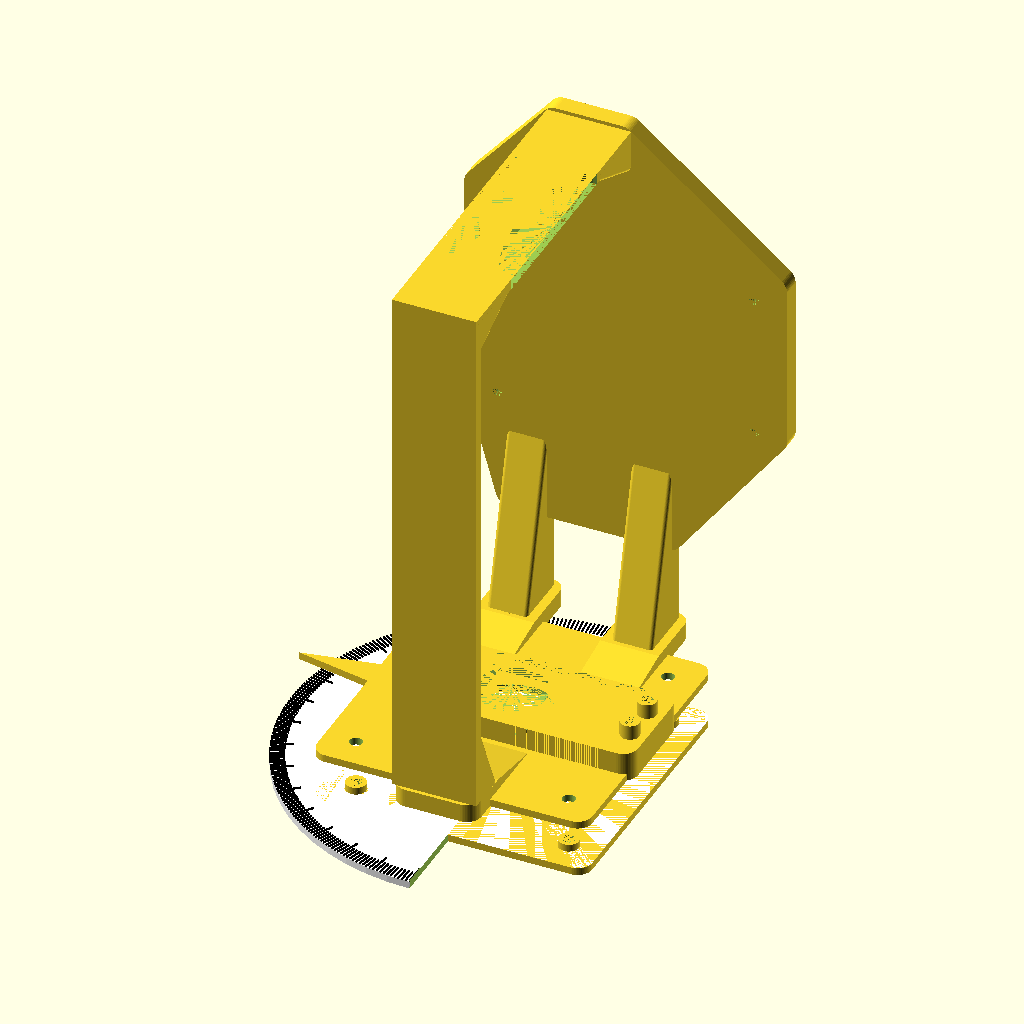
Cell 1: the model at its default parameters.
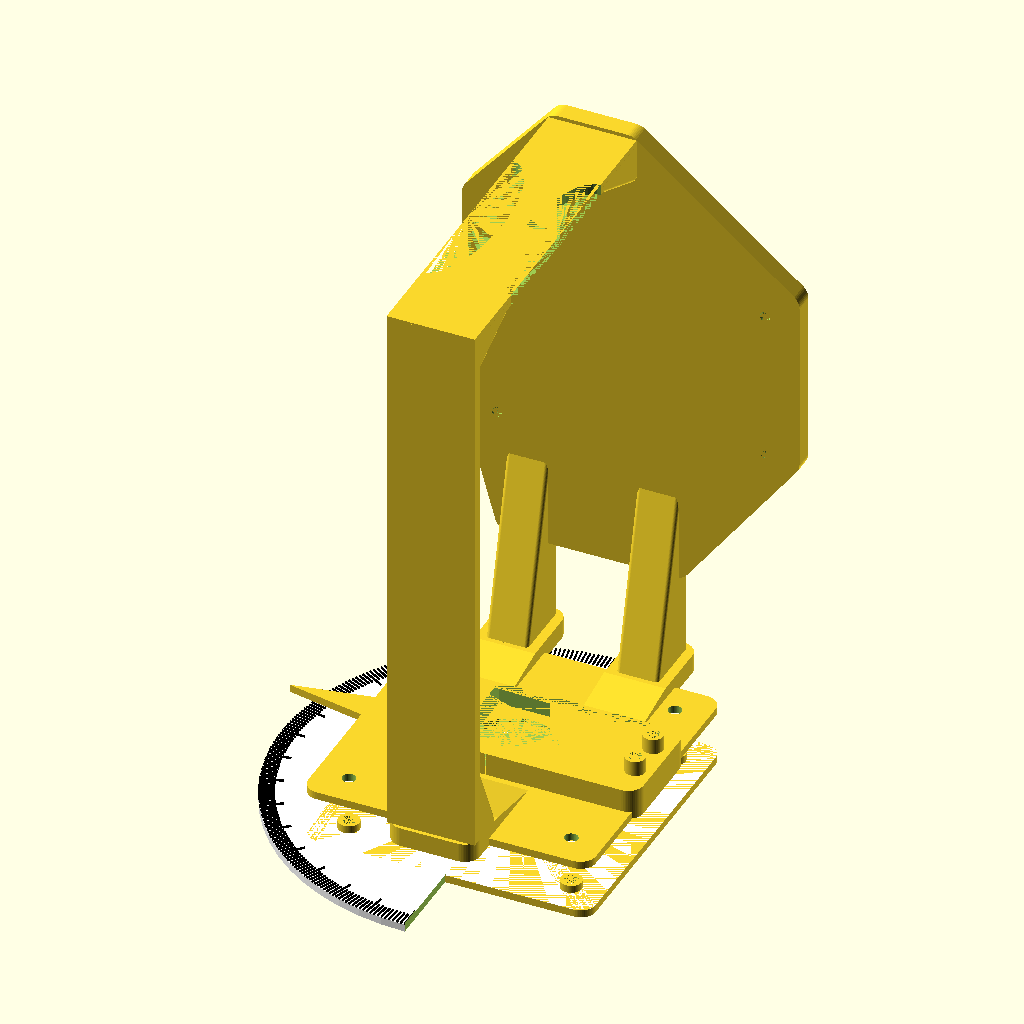
Cell 2: show_tripod_mount = false (everything else at default).
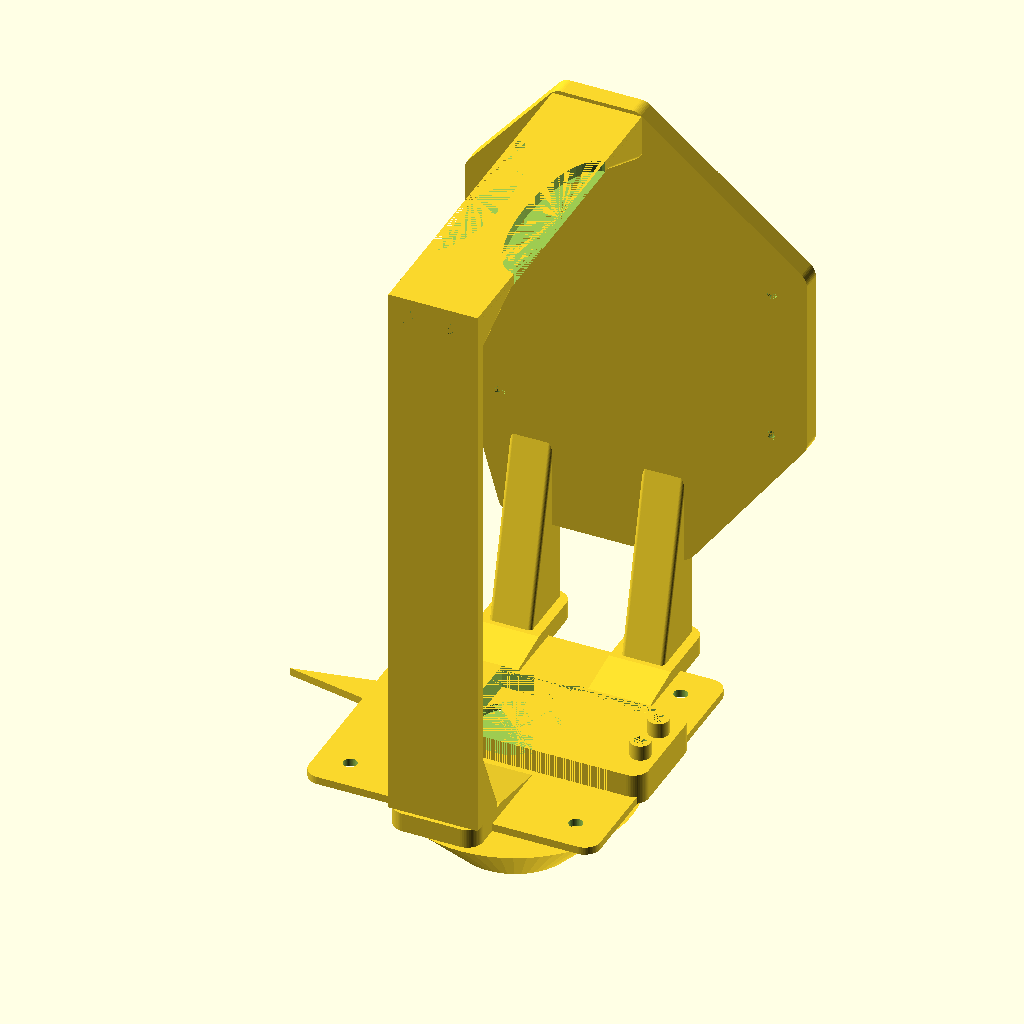
Cell 3: show_bottom_platform = false (everything else at default).
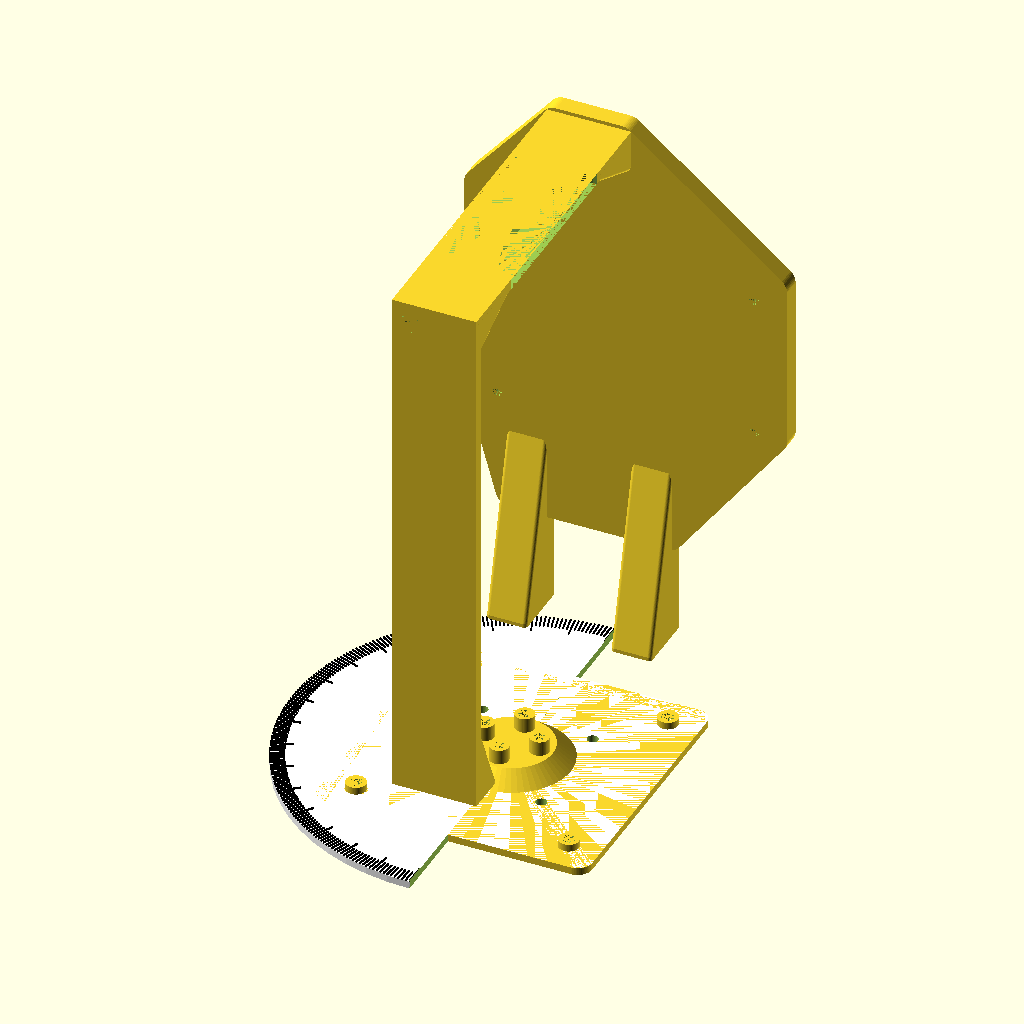
Cell 4: the same model with show_top_platform = false.
All cells are drawn from the same view direction (rotation 55°, 0°, 25°, orthographic, colour scheme Cornfield), but the view is re-fitted for each cell, so position and scale can differ between cells as well as the parameter.
OpenSCAD source file CAD/platform.scad:
show_tripod_mount=true;
show_bottom_platform=true;
show_top_platform=true;
show_lidar_mount=true;
show_beam1=true;
show_beam2=true;

// Extra width for mount: 1mm
mount_width = 1;
mount_offset = 1;
$fn=60;

module screw_mount_cylinder(h, d, fw=mount_width) {
    cylinder(h=h+fw, r=d/2 + mount_width);
}

module screw_mount(h, d, fw=mount_width) {
    difference() {
        screw_mount_cylinder(h,d,fw);
        translate([0,0,fw])
            cylinder(h=h, r=d/2);
    }
}

// quarter inch screw mount
module tripod_mount(w,screw_distance,screw_height,screw_socket_size=/*M3*/5) {
    union() {
        rotate([180,0,0])
        translate([screw_distance/2,screw_distance/2,-screw_height-mount_width])
            screw_mount(screw_height,screw_socket_size);
        rotate([180,0,0])
        translate([-screw_distance/2,screw_distance/2,-screw_height-mount_width])
            screw_mount(screw_height,screw_socket_size);
        rotate([180,0,0])
        translate([screw_distance/2,-screw_distance/2,-screw_height-mount_width])
            screw_mount(screw_height,screw_socket_size);
        rotate([180,0,0])
        translate([-screw_distance/2,-screw_distance/2,-screw_height-mount_width])
            screw_mount(screw_height,screw_socket_size);
        translate([0,0,1.3])
            screw_mount(12.7, 8);
        difference() {
            cylinder(h=15,r1=w,r2=w*0.50);
            translate([0,0,1.3])
                screw_mount_cylinder(12.7, 8-mount_width);
            translate([screw_distance/2,screw_distance/2,0])
                screw_mount_cylinder(screw_height,screw_socket_size-mount_width*2);
            translate([-screw_distance/2,screw_distance/2,0])
                screw_mount_cylinder(screw_height,screw_socket_size-mount_width*2);
            translate([screw_distance/2,-screw_distance/2,0])
                screw_mount_cylinder(screw_height,screw_socket_size-mount_width*2);
            translate([-screw_distance/2,-screw_distance/2,0])
                screw_mount_cylinder(screw_height,screw_socket_size-mount_width*2);
        }
    }
}

module mount_plattform(w,screw_offset,screw_distance,screw_size=/*M3*/3.5) {
    union() {
        if (screw_offset>0) {
            translate([(screw_distance/2),(screw_distance/2),0])
                screw_mount(screw_offset,screw_size,0);
            translate([-(screw_distance/2),(screw_distance/2),0])
                screw_mount(screw_offset,screw_size,0);
            translate([(screw_distance/2),-(screw_distance/2),0])
                screw_mount(screw_offset,screw_size,0);
            translate([-(screw_distance/2),-(screw_distance/2),0])
                screw_mount(screw_offset,screw_size,0);
        }
        difference() {
            translate([0,0,-1.5])
                minkowski() {
                    cube([w-8,w-8,1], true);
                    cylinder(1,r=4);
                }
            translate([(screw_distance/2),(screw_distance/2),-3])
                screw_mount_cylinder(screw_offset+3,screw_size-mount_width*2);
            translate([-(screw_distance/2),(screw_distance/2),-3])
                screw_mount_cylinder(screw_offset+3,screw_size-mount_width*2);
            translate([(screw_distance/2),-(screw_distance/2),-3])
                screw_mount_cylinder(screw_offset+3,screw_size-mount_width*2);
            translate([-(screw_distance/2),-(screw_distance/2),-3])
                screw_mount_cylinder(screw_offset+3,screw_size-mount_width*2);
        }
    }
}


module servo_mount(w,h,screw_distance,screw_height,screw_socket_size=/*M2*/3.2) {
    screw_offset=h-1;
    top_widht=screw_distance/2+screw_socket_size/2+mount_width*2;
    union() {
        translate([(screw_distance/2),0,screw_offset])
            screw_mount(screw_height, screw_socket_size);
        translate([-(screw_distance/2),0,screw_offset])
            screw_mount(screw_height, screw_socket_size);
        translate([0,(screw_distance/2),screw_offset])
            screw_mount(screw_height, screw_socket_size);
        translate([0,-(screw_distance/2),screw_offset])
            screw_mount(screw_height, screw_socket_size);
        difference() {
            cylinder(h, r1=w/2,r2=top_widht);
            translate([(screw_distance/2),0,screw_offset])
                screw_mount_cylinder(screw_height, screw_socket_size-mount_width);
            translate([-(screw_distance/2),0,screw_offset])
                screw_mount_cylinder(screw_height, screw_socket_size-mount_width);
            translate([0,(screw_distance/2),screw_offset])
                screw_mount_cylinder(screw_height, screw_socket_size-mount_width);
            translate([0,-(screw_distance/2),screw_offset])
                screw_mount_cylinder(screw_height, screw_socket_size-mount_width);
        }
    }
}

module servo_frame(w,l,h,hw1,hw2,screw_position,screw_distance,screw_offset=2,screw_height=4,screw_socket_size=/*M2*/3.2) {
    union() {
        translate([l/2+screw_position,(screw_distance/2),h-screw_height-mount_width+screw_offset])
            screw_mount(screw_height, screw_socket_size);
        translate([l/2+screw_position,-(screw_distance/2),h-screw_height-mount_width+screw_offset])
            screw_mount(screw_height, screw_socket_size);
        translate([-l/2-screw_position,(screw_distance/2),h-screw_height-mount_width+screw_offset])
            screw_mount(screw_height, screw_socket_size);
        translate([-l/2-screw_position,-(screw_distance/2),h-screw_height-mount_width+screw_offset])
            screw_mount(screw_height, screw_socket_size);
        difference() {
            translate([0,0,(h-1-screw_offset)/2-1])
                // unline the other plattform, be at least as thick as screws to ensure it prints a good floor
                minkowski() {
                    cube([l*1.25,w,h-1-screw_offset+2],center=true);
                    cylinder(1,r=4);
                }
            translate([-10,0,0])
                cylinder(h=h-screw_offset,r1=hw1,r2=hw2);
            translate([-10,0,-2])
                cylinder(h=2,r=hw1);
            translate([0,0,h/2-screw_offset])
                cube([l,w+8,h],center=true);
            translate([l/2+screw_position,(screw_distance/2),h-screw_height-mount_width+screw_offset])
                screw_mount_cylinder(screw_height, screw_socket_size-mount_width);
            translate([l/2+screw_position,-(screw_distance/2),h-screw_height-mount_width+screw_offset])
                screw_mount_cylinder(screw_height, screw_socket_size-mount_width);
            translate([-l/2-screw_position,(screw_distance/2),h-screw_height-mount_width+screw_offset])
                screw_mount_cylinder(screw_height, screw_socket_size-mount_width);
            translate([-l/2-screw_position,-(screw_distance/2),h-screw_height-mount_width+screw_offset])
                screw_mount_cylinder(screw_height, screw_socket_size-mount_width);
        }
    }
}

module measurement_ring(w,h,screw_distance,screw_socket_size=/*M3*/3.7) {
    difference() {
        union() {
            color("white")
            cylinder(h=h,r=w/2);
            color("black")
            for (tick=[0:1:180]) {
                rotate(tick,[0,0,1])
                    translate([0,(w/2)-2,2.2])
                    if (tick % 10 == 0) {
                        translate([0,-1,0])
                            cube([0.4,6,0.4], center=true);
                    } else {
                        cube([0.4,4,0.4], center=true);
                    }
            }
        }
        translate([w/4,0,1])
            cube([w/2,w,h*2],center=true);

        // copied from mount_platform above
        translate([-(screw_distance/2),(screw_distance/2),-1])
            screw_mount_cylinder(6,4);
        translate([-(screw_distance/2),-(screw_distance/2),-1])
            screw_mount_cylinder(6,4);
    }
}

module lidar_mount(foot_distance,offset,bolt_length,thickness=3,center_offset=10,bolt_size=6,bolt_socket_size=/*M5*/7,screw_distance_h=70,screw_distance_w1=56,screw_distance_w2=40,screw_size=/*M2.5*/2.7,screw_head_size=4.5) {
    foot_width = bolt_socket_size+mount_width*2;
    union() {
        s2_offset = (screw_distance_w1-screw_distance_w2) / 2;
        rotate([90,0,0]) {
            translate([-foot_distance/2,bolt_socket_size/2+mount_width+thickness-3,-bolt_length-mount_offset])
                screw_mount(bolt_length,bolt_socket_size);
            translate([foot_distance/2,bolt_socket_size/2+mount_width+thickness-3,-bolt_length-mount_offset])
                screw_mount(bolt_length,bolt_socket_size);
        }
        difference() {
            minkowski() {
                linear_extrude(thickness-1)
                polygon([
                        [-(foot_distance+foot_width)/2,offset/2],
                        [-screw_distance_h/2-5+center_offset,offset],
                        [-screw_distance_h/2-5+center_offset,offset+screw_distance_w1+5],
                        [-bolt_size-3,offset+screw_distance_w1+30],
                        [bolt_size+3,offset+screw_distance_w1+30],
                        [screw_distance_h/2+5+center_offset,offset+screw_distance_w2+5+s2_offset],
                        [screw_distance_h/2+5+center_offset,offset+s2_offset],
                        [(foot_distance+foot_width)/2,offset/2]
                        ], [[0,1,2,3,4,5,6,7]]);
                cylinder(1,r=4);
            }
            translate([-screw_distance_h/2+center_offset,offset,0]) {
                cylinder(h=thickness,r=screw_size/2);
                cylinder(h=thickness-3,r=screw_head_size/2);
            }
            translate([screw_distance_h/2+center_offset,offset+s2_offset,0]) {
                cylinder(h=thickness,r=screw_size/2);
                cylinder(h=thickness-3,r=screw_head_size/2);
            }
            translate([-screw_distance_h/2+center_offset,offset+screw_distance_w1,0]) {
                cylinder(h=thickness,r=screw_size/2);
                cylinder(h=thickness-3,r=screw_head_size/2);
            }
            translate([screw_distance_h/2+center_offset,offset+screw_distance_w2+s2_offset,0]) {
                cylinder(h=thickness,r=screw_size/2);
                cylinder(h=thickness-3,r=screw_head_size/2);
            }
            translate([-bolt_size,offset+screw_distance_w1+36-foot_width])
                cylinder(thickness, r=bolt_size/2);
            translate([bolt_size,offset+screw_distance_w1+36-foot_width])
                cylinder(thickness, r=bolt_size/2);
        }
        difference() {
            minkowski() {
                union() {
                    rotate([0,-90,0])
                    translate([1,1,(foot_distance-foot_width)/2])
                    linear_extrude(foot_width)
                    polygon([[0,0],
                                [15,0],
                                [0,offset]], [[0,1,2]]);
                    rotate([0,-90,0])
                    translate([1,1,-(foot_distance+foot_width)/2])
                    linear_extrude(foot_width)
                    polygon([[0,0],
                                [15,0],
                                [0,offset]], [[0,1,2]]);
                }
                rotate([90,0,0])
                cylinder(1, r=1);
            }
            rotate([90,0,0]) {
                translate([-foot_distance/2,bolt_socket_size/2+mount_width+thickness-3,-bolt_length-mount_offset])
                    screw_mount_cylinder(bolt_length,bolt_socket_size-mount_width);
                translate([foot_distance/2,bolt_socket_size/2+mount_width+thickness-3,-bolt_length-mount_offset])
                    screw_mount_cylinder(bolt_length,bolt_socket_size-mount_width);
            }
        }
    }
}

module beam(length, double_ended=true, thinning=5, thickness=3, bolt_length=10, bolt_socket_size=/*M5*/7) {
    width = (bolt_socket_size+mount_width*2)*2+5;
    offset = bolt_length*2;
    union() {
        difference() {
            union() {
                translate([0,length/2,thickness/2])
                    cube([width,length,thickness],true);
                    minkowski() {
                        rotate([0,-90,0])
                        translate([1.5,1,-width/2+1])
                        linear_extrude(width-2)
                            polygon([[0,0],
                                        [bolt_socket_size+mount_width*2,0],
                                        [0,offset]], [[0,1,2]]);
                        rotate([90,0,0])
                        cylinder(1, r=1);
                    }
                    if (double_ended) {
                        translate([0,length,0])
                        rotate([0,0,180]) {
                            minkowski() {
                                rotate([0,-90,0])
                                translate([1.5,1,-width/2+1])
                                linear_extrude(width-2)
                                    polygon([[0,0],
                                                [bolt_socket_size+mount_width*2,0],
                                                [0,offset]], [[0,1,2]]);
                                rotate([90,0,0])
                                cylinder(1, r=1);
                            }
                        }
                    }
            }
            translate([0,bolt_length+mount_width,bolt_socket_size/2+mount_width+1])
            rotate([90,0,0]) {
                translate([-6,0,0])
                    screw_mount_cylinder(bolt_length, bolt_socket_size);
                translate([6,0,0])
                    screw_mount_cylinder(bolt_length, bolt_socket_size);
            }
            if (double_ended) {
                translate([0,length,0])
                rotate([0,0,180])
                translate([0,bolt_length+mount_width,bolt_socket_size/2+mount_width+1])
                rotate([90,0,0]) {
                    translate([-6,0,0])
                        screw_mount_cylinder(bolt_length, bolt_socket_size);
                    translate([6,0,0])
                        screw_mount_cylinder(bolt_length, bolt_socket_size);
                }
            }
            if (thinning>0) {
                translate([width/2,length/2,0])
                scale([(width-thinning)/2,(length-offset*2)/2,1])
                cylinder(thickness, r=1);
                translate([-width/2,length/2,0])
                scale([(width-thinning)/2,(length-offset*2)/2,1])
                cylinder(thickness, r=1);
            }
        }
        translate([0,bolt_length+mount_width,bolt_socket_size/2+mount_width+1])
        rotate([90,0,0]) {
            translate([-6,0,0])
                screw_mount(bolt_length, bolt_socket_size);
            translate([6,0,0])
                screw_mount(bolt_length, bolt_socket_size);
        }
        if (double_ended) {
            translate([0,length,0])
            rotate([0,0,180])
            translate([0,bolt_length+mount_width,bolt_socket_size/2+mount_width+1])
            rotate([90,0,0]) {
                translate([-6,0,0])
                    screw_mount(bolt_length, bolt_socket_size);
                translate([6,0,0])
                    screw_mount(bolt_length, bolt_socket_size);
            }
        }
    }
}


if (show_bottom_platform) {
translate([0,0,-8])
// Bottom mount platform
difference() {
    union() {
        mount_plattform(75, 2, 58);
        // Mount platform for servo motor -> Directly mounted to bottom plattform
        servo_mount(w=32, h=4, screw_distance=15, screw_height=4);
        //bevel_gear(0.75, 40, 45, 4, 0, 20, 25);
        translate([0,0,-2])
            measurement_ring(120,2,58);
    }
    translate([15,15,-4])
        screw_mount_cylinder(h=4, d=3-mount_width*2);
    translate([-15,15,-4])
        screw_mount_cylinder(h=4, d=3-mount_width*2);
    translate([15,-15,-4])
        screw_mount_cylinder(h=4, d=3-mount_width*2);
    translate([-15,-15,-4])
        screw_mount_cylinder(h=4, d=3-mount_width*2);
}
}

if (show_tripod_mount) {
    // Tripod mount to screw on
    // Screw socket for 1/4 mount
    rotate([-180,0,0])
        translate([0,0,10])
            tripod_mount(30,30,4);
}

if (show_top_platform) {
    translate([0,0,6])
    // Top platform for servo and lidar
    union() {
        difference() {
            mount_plattform(75, 0, 58);
            translate([0,0,-3])
            cylinder(3, r=11);
        }
        translate([10,0,0])
            servo_frame(w=20, l=40, h=8, hw1=11,hw2=9.5, screw_position=4.5, screw_distance=10);
        translate([-37,0,-2])
        linear_extrude(2)
        polygon(points = [[0,-4],[0,4],[-21,0]], paths = [[0,1,2]]);

        translate([-17,0,0])
        difference() {
            translate([0,42.25,0])
                union() {
                    rotate([0,-90,0])
                    translate([-2,-10,-8])
                    linear_extrude(16)
                        polygon([[0,0],[0,5],[5,5],[5,0],[0,-25]], [[0,1,2,3,4]]);
                    minkowski() {
                        cube([8,10,4], true);
                        cylinder(1,r=4);
                    }
                }
            translate([0,45+3-7/2-mount_width,-3])
                cylinder(6, r=2.8);
        }
        translate([17,0,0])
        difference() {
            translate([0,42.25,0])
                union() {
                    rotate([0,-90,0])
                    translate([-2,-10,-8])
                    linear_extrude(16)
                        polygon([[0,0],[0,5],[5,5],[5,0],[0,-25]], [[0,1,2,3,4]]);
                    minkowski() {
                        cube([8,10,4], true);
                        cylinder(1,r=4);
                    }
                }
            translate([0,45+3-7/2-mount_width,-3])
                cylinder(6, r=2.8);
        }
        rotate([0,0,180])
        difference() {
            translate([0,40,0])
                union() {
                    rotate([0,-90,0])
                    translate([-2,-7.25,-11.5])
                    linear_extrude(23)
                        polygon([[0,0],[0,5],[5,5],[5,0],[1.5,-20]], [[0,1,2,3,4]]);
                    minkowski() {
                        cube([15,5,4], true);
                        cylinder(1,r=4);
                    }
                }
            translate([-6,45-7/2-mount_width,-3])
                cylinder(6, r=2.8);
            translate([6,45-7/2-mount_width,-3])
                cylinder(6, r=2.8);
        }
    }
}

if (show_lidar_mount) {
    // Lidar Mount
    translate([0,45+5,6])
        rotate([90,0,0])
            lidar_mount(34, 60, 10, 5);
}

if (show_beam1) {
    translate([0,0,6])
    translate([0,-40-7/2-mount_width-1,3])
    rotate([90,0,180])
    difference() {
        beam(60+56+30,false,0);
        translate([-6,50+56+30+3.5+mount_width,0])
            cylinder(3,r=3);
        translate([6,50+56+30+3.5+mount_width,0])
            cylinder(3,r=3);
    }
}

if (show_beam2) {
    translate([0,0,6])
    translate([0,-40-7/2-mount_width-1,3+60+56+30])
    rotate([180,0,180])
        beam(45+40+7/2+mount_width+1);
}
Parameter table extracted from the source (name, type, default, range or options):
show_tripod_mount: bool, default true
show_bottom_platform: bool, default true
show_top_platform: bool, default true
show_lidar_mount: bool, default true
show_beam1: bool, default true
show_beam2: bool, default true
mount_width: number, default 1
mount_offset: number, default 1
